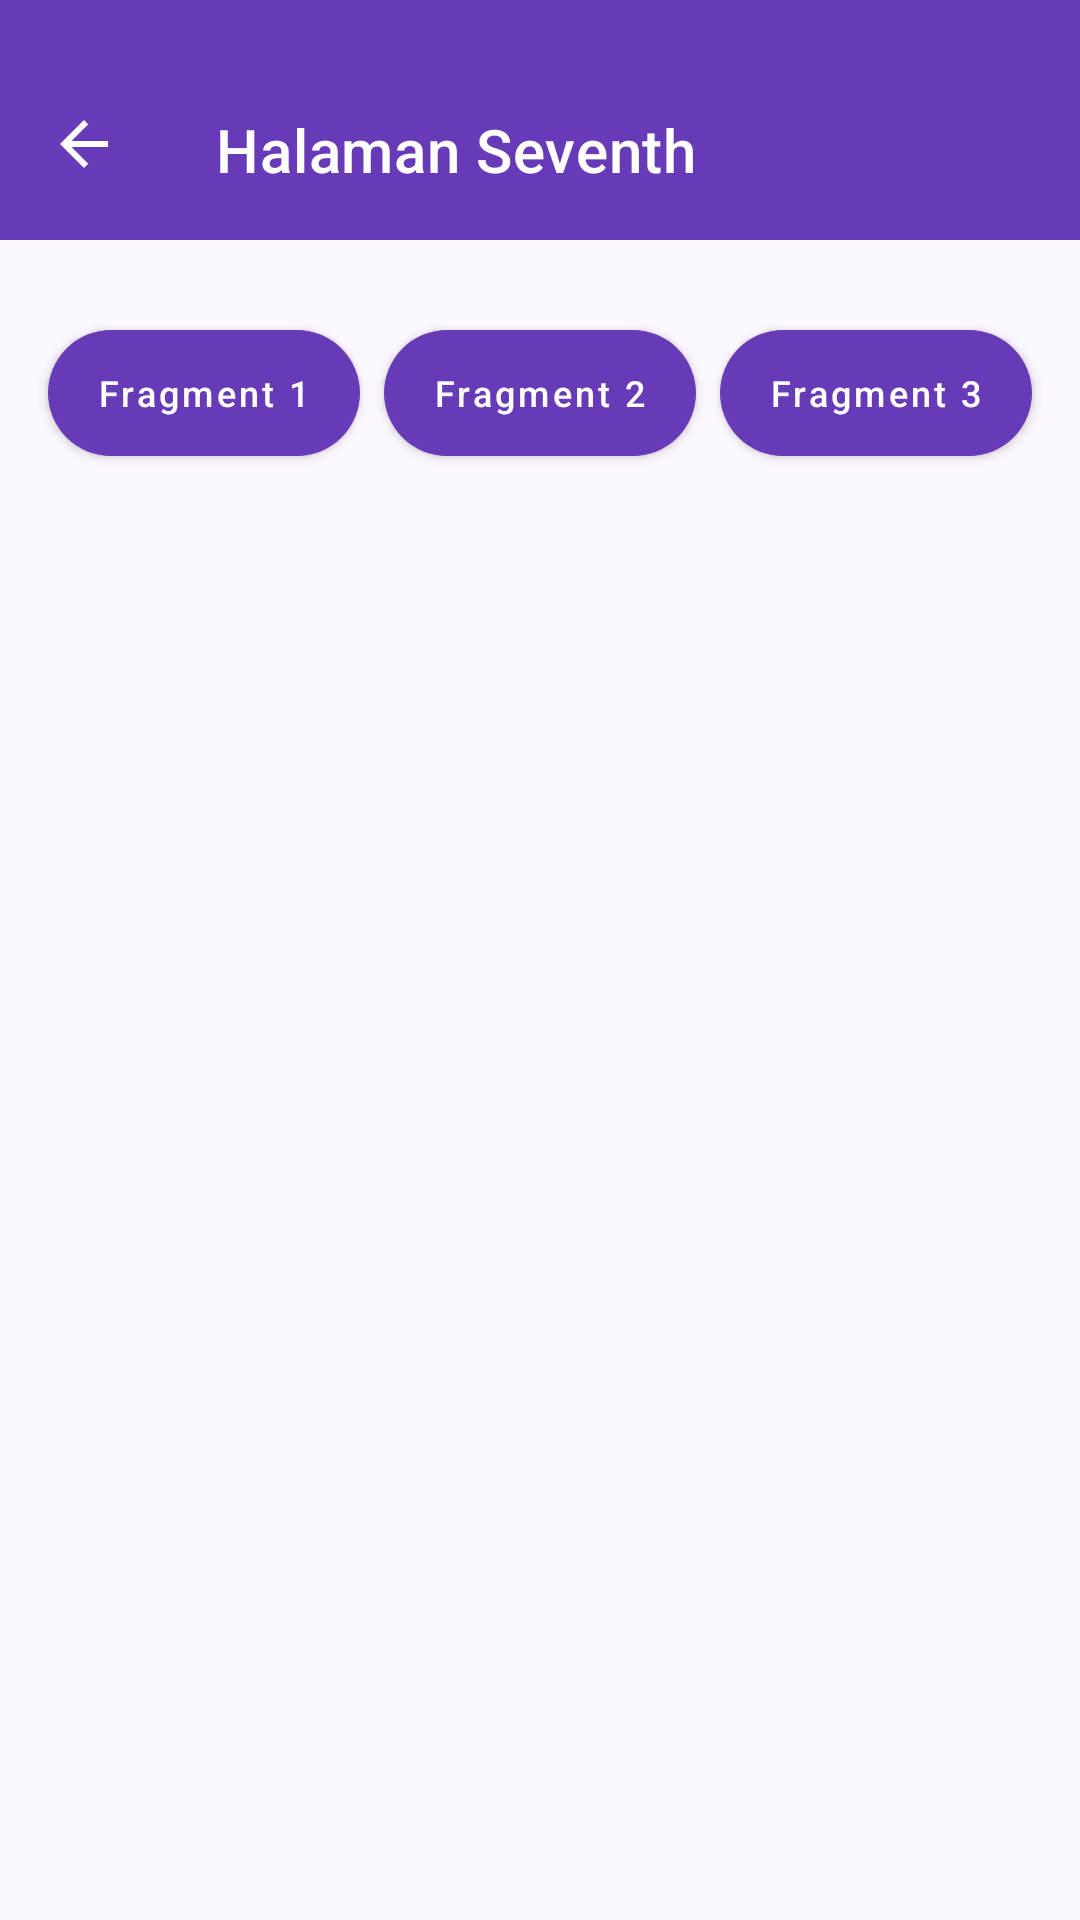

This screen was rendered from an Android layout file. Write that file and the resources it references.
<!-- AndroidManifest.xml: application theme Theme.SigitApps -->
<!-- res/layout/activity_seventh.xml -->
<?xml version="1.0" encoding="utf-8"?>
<androidx.constraintlayout.widget.ConstraintLayout xmlns:android="http://schemas.android.com/apk/res/android"
    xmlns:app="http://schemas.android.com/apk/res-auto"
    xmlns:tools="http://schemas.android.com/tools"
    android:id="@+id/main"
    android:layout_width="match_parent"
    android:layout_height="match_parent"
    android:background="#FDF7FF"
    tools:context=".Home.Pertemuan_7.SeventhActivity">

    <androidx.appcompat.widget.Toolbar
        android:id="@+id/toolbar"
        android:layout_width="match_parent"
        android:layout_height="80dp"
        android:paddingTop="20dp"
        android:background="#673AB7"
        app:layout_constraintTop_toTopOf="parent"
        app:navigationIcon="@drawable/ic_arrow_back"
        app:title="Halaman Seventh"
        app:titleTextColor="#FFFFFF" />

    

    
    <LinearLayout
        android:id="@+id/btnContainer"
        android:layout_width="match_parent"
        android:layout_height="wrap_content"
        android:layout_marginTop="24dp"
        android:gravity="center"
        android:orientation="horizontal"
        android:paddingHorizontal="12dp"
        app:layout_constraintTop_toBottomOf="@id/toolbar">

        <com.google.android.material.button.MaterialButton
            android:id="@+id/btnFragment1"
            android:layout_width="0dp"
            android:layout_height="54dp"
            android:layout_marginHorizontal="4dp"
            android:layout_weight="1"
            android:text="Fragment 1"
            android:textAllCaps="false"
            android:textSize="12sp"
            app:backgroundTint="#673AB7"
            app:cornerRadius="27dp" />

        <com.google.android.material.button.MaterialButton
            android:id="@+id/btnFragment2"
            android:layout_width="0dp"
            android:layout_height="54dp"
            android:layout_marginHorizontal="4dp"
            android:layout_weight="1"
            android:text="Fragment 2"
            android:textAllCaps="false"
            android:textSize="12sp"
            app:backgroundTint="#673AB7"
            app:cornerRadius="27dp" />

        <com.google.android.material.button.MaterialButton
            android:id="@+id/btnFragment3"
            android:layout_width="0dp"
            android:layout_height="54dp"
            android:layout_marginHorizontal="4dp"
            android:layout_weight="1"
            android:text="Fragment 3"
            android:textAllCaps="false"
            android:textSize="12sp"
            app:backgroundTint="#673AB7"
            app:cornerRadius="27dp" />
    </LinearLayout>

    <FrameLayout
        android:id="@+id/fragment_container"
        android:layout_width="match_parent"
        android:layout_height="0dp"
        android:layout_marginTop="20dp"
        app:layout_constraintBottom_toBottomOf="parent"
        app:layout_constraintTop_toBottomOf="@+id/btnContainer" />

</androidx.constraintlayout.widget.ConstraintLayout>
<!-- resources referenced by this layout -->
<resources>
  <!-- drawable ic_arrow_back (drawable) -->
  <vector xmlns:android="http://schemas.android.com/apk/res/android"
      android:width="24dp"
      android:height="24dp"
      android:viewportWidth="24"
      android:viewportHeight="24"
      android:tint="#FFFFFF">
    <path
        android:fillColor="@android:color/white"
        android:pathData="M20,11H7.83l5.59,-5.59L12,4l-8,8 8,8 1.41,-1.41L7.83,13H20v-2Z"/>
  </vector>
  <style name="Theme.SigitApps" parent="Base.Theme.SigitApps" />
  <style name="Base.Theme.SigitApps" parent="Theme.MaterialComponents.Light.NoActionBar">
          
          <item name="colorPrimary">@color/aura_primary_container</item>
          <item name="colorPrimaryVariant">@color/aura_primary</item>
          <item name="colorOnPrimary">@color/white</item>
  
          
          <item name="android:windowBackground">@color/white</item>
          <item name="android:statusBarColor">@color/aura_primary_container</item>
      </style>
  <color name="aura_primary_container">#673AB7</color>
  <color name="aura_primary">#6200EE</color>
  <color name="white">#FFFFFFFF</color>
</resources>
